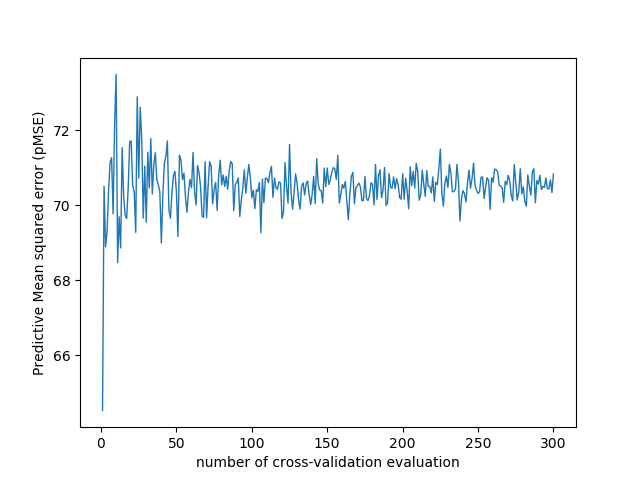

The table this chart was drawn from, first rows:
number_of_cv_evaluation, MSE
1, 64.53
2, 70.5
3, 68.89
4, 69.31
5, 70.4
6, 71.14
7, 71.27
8, 69.77
9, 72.16
10, 73.49
11, 68.47
12, 69.69
13, 68.86
14, 71.53
15, 70.24
16, 69.73
17, 69.65
18, 70.45
19, 71.69
20, 71.72
21, 70.51
22, 70.36
23, 69.28
24, 72.89
25, 70.72
26, 72.61
27, 71.74
28, 69.66
29, 71.04
30, 69.54
31, 71.41
32, 70.46
33, 71.78
34, 70.3
35, 71.08
36, 71.4
37, 70.68
38, 70.54
39, 70.35
40, 68.99
41, 70.27
42, 71.13
43, 71.31
44, 71.71
45, 69.88
46, 69.65
47, 70.32
48, 70.79
49, 70.9
50, 70.34
51, 69.17
52, 71.34
53, 71.21
54, 70.68
55, 70.85
56, 70.21
57, 69.81
58, 70.37
59, 70.69
60, 70.46
... 240 more rows
